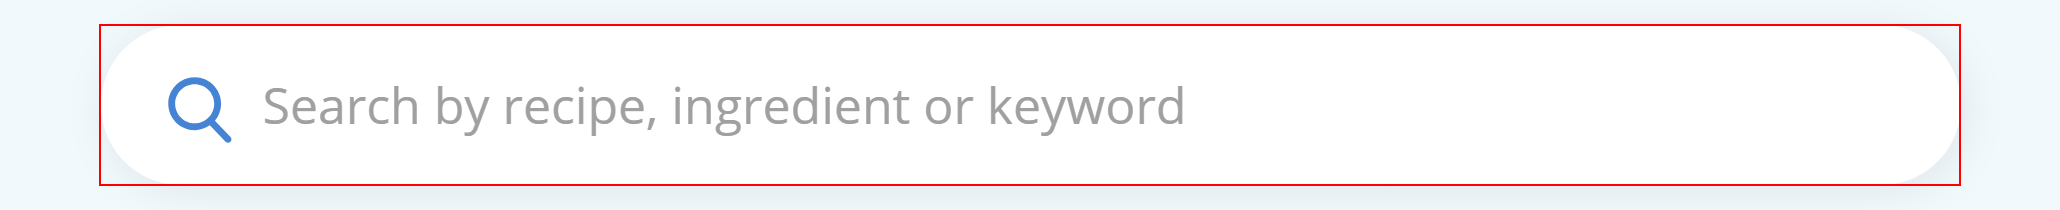
Task: Robotic Enterprise Framework
Workflow: Sequence_SearchForRecipe

Step 1: find the text box in window 'Recipes, recipes and recipes - Taste' (chrome.exe)

Step 2 [then]: type "Apple[k(enter)]" into the text box in window 'Recipes, recipes and recipes - Taste' (chrome.exe) (same screen as step 1)

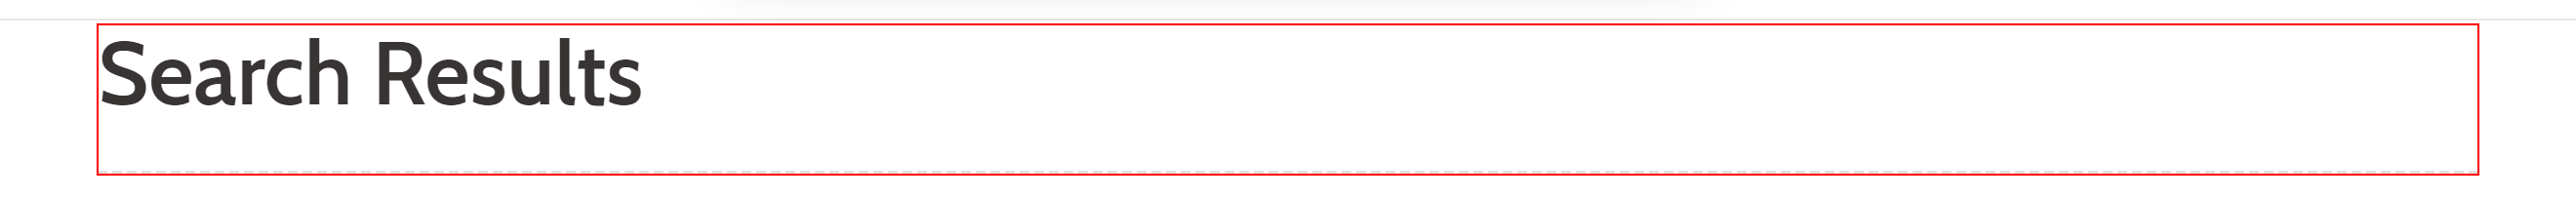
Step 3: find the heading in window 'Search' (chrome.exe)

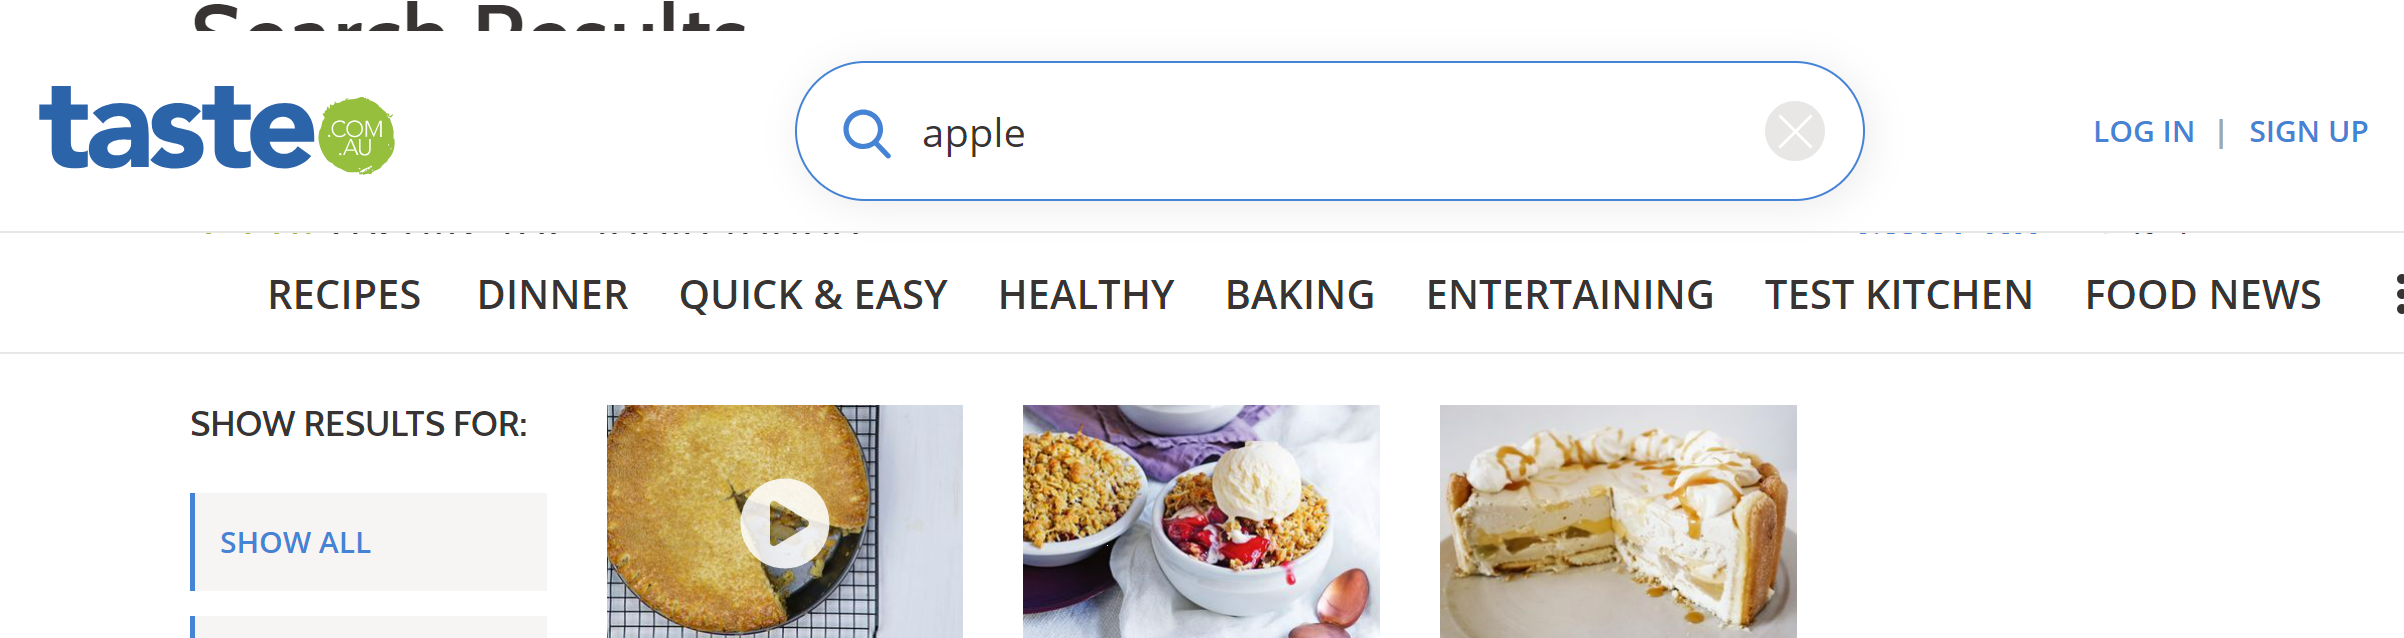
Step 4: get-text

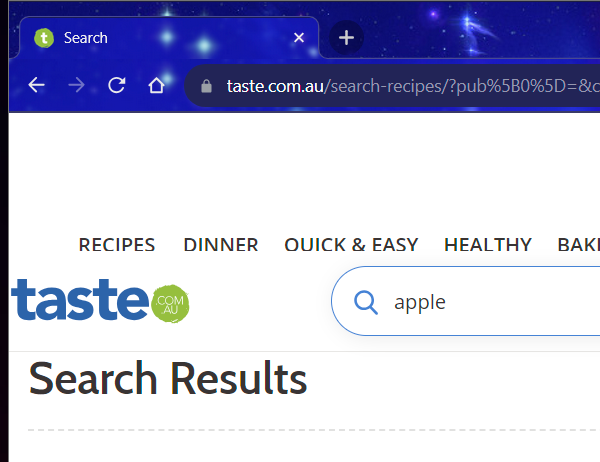
Step 5: Attach Browser 'chrome.exe  Search' in window 'Search' (chrome.exe)

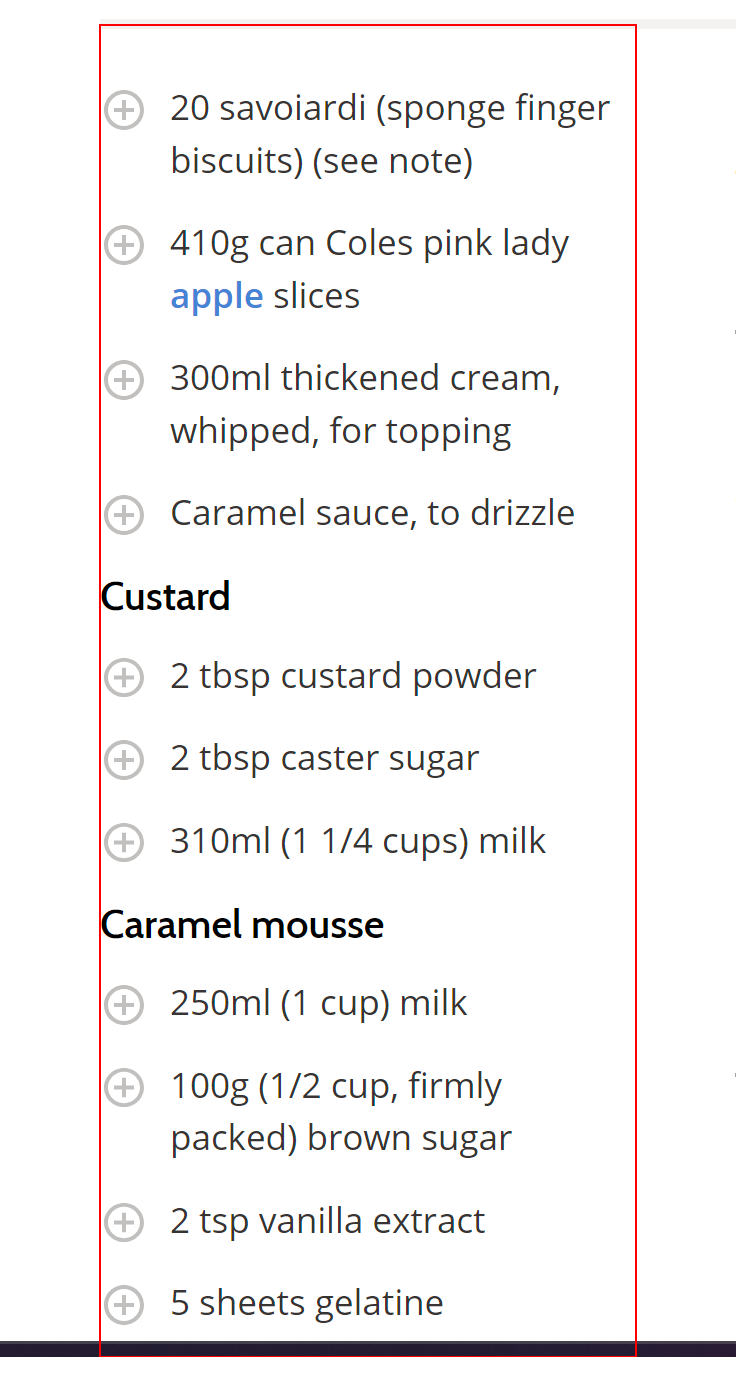
Step 6: get-text from the element in window 'Apple and custard charlotte recipe'

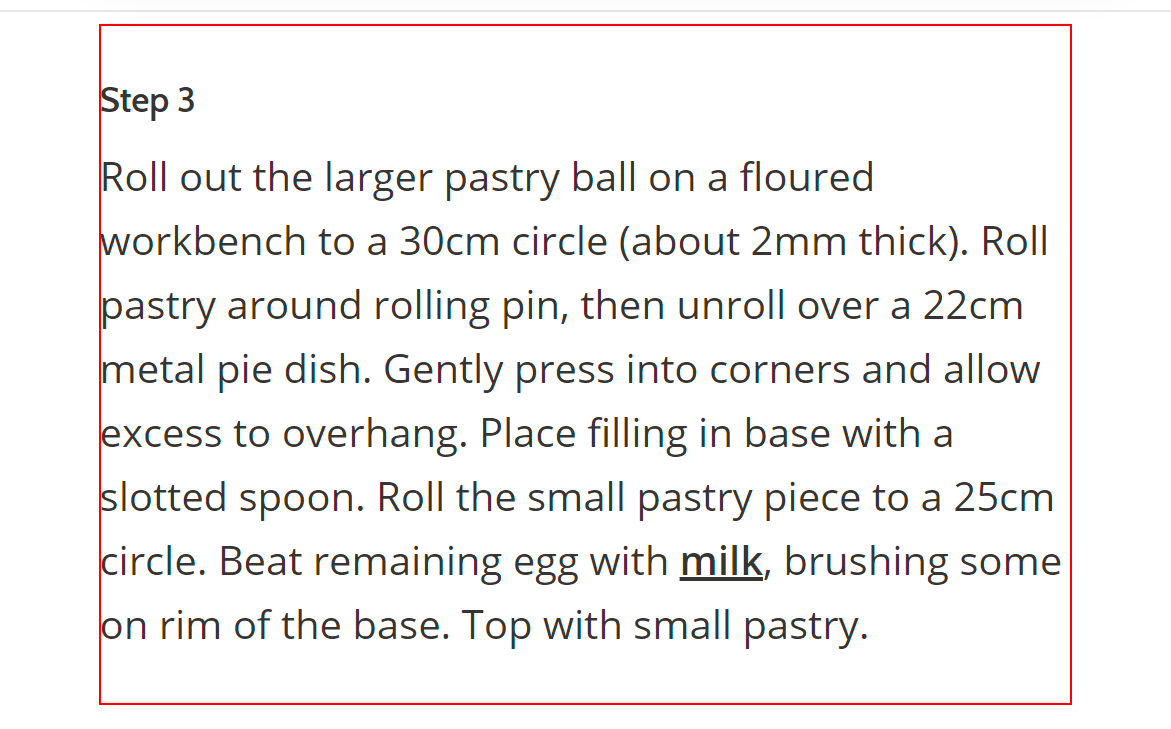
Step 7: get-text from the list item in window 'Cream cheese apple cake recipe' (chrome.exe)